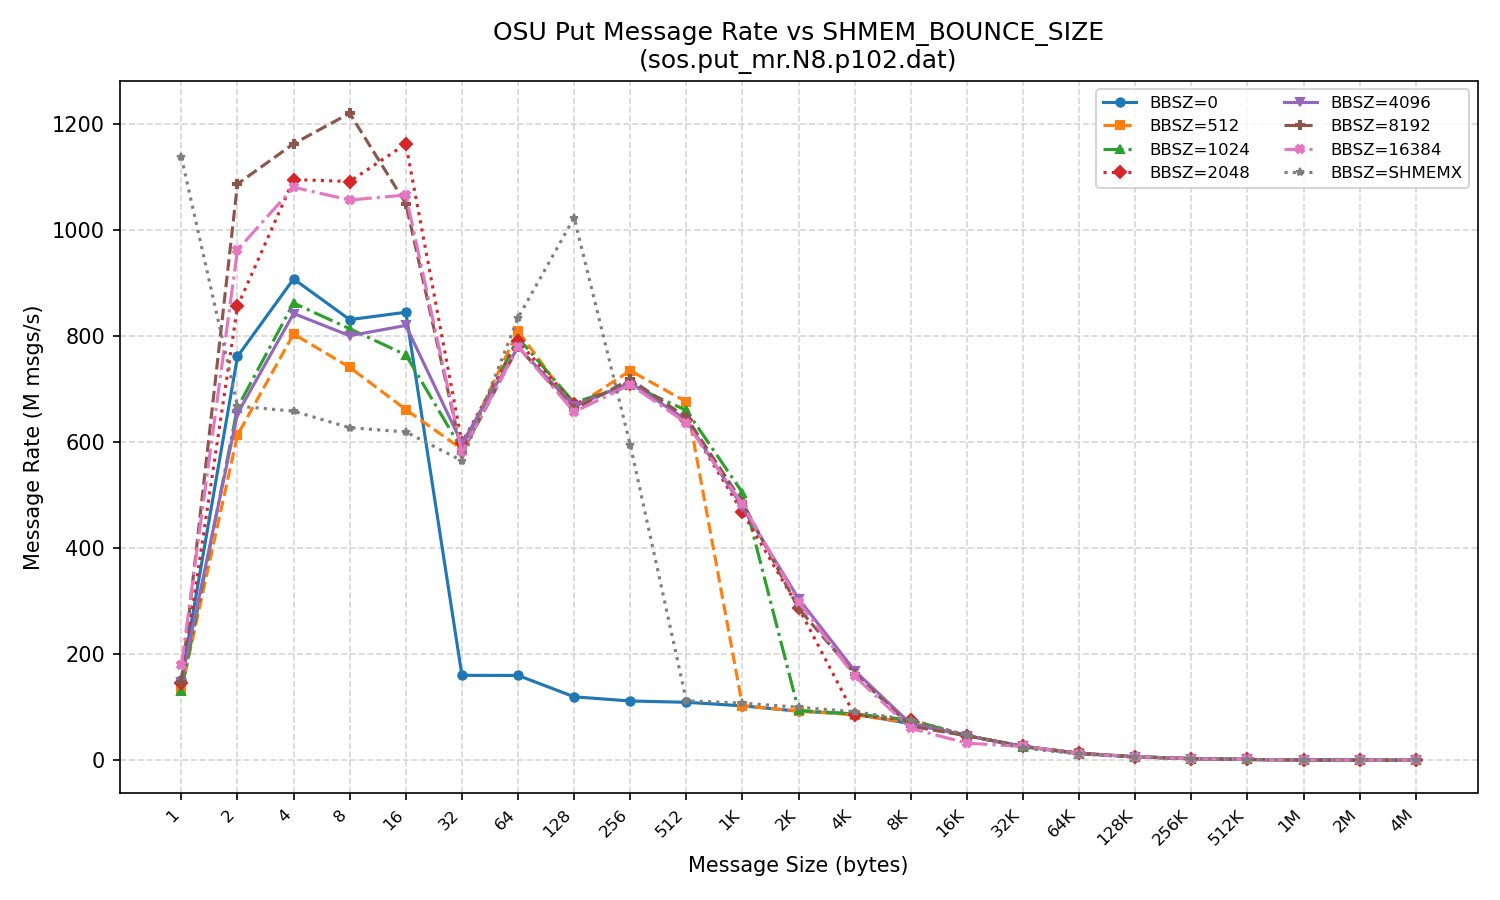

The table this chart was drawn from, first rows:
Size, BBSZ=0, BBSZ=512, BBSZ=1024, BBSZ=2048, BBSZ=4096, BBSZ=8192, BBSZ=16384, BBSZ=SHMEMX
1, 151794066, 132647691, 130155566, 146286193, 148754260, 147420182, 179101148, 1137924107
2, 762012205, 613745011, 665623934, 856516518, 653983035, 1087458082, 963073158, 668284278
4, 908242274, 804283662, 862745278, 1095783799, 842990482, 1163283526, 1081194584, 658796411
8, 831460108, 741515907, 814260280, 1092072473, 801153458, 1220830658, 1057161146, 627625202
16, 845396360, 661903502, 764996474, 1162758728, 820459681, 1050415328, 1066440492, 619598050
32, 160402347, 587111434, 586264616, 599478919, 597792572, 579483475, 581054468, 565173058
64, 160182933, 810045323, 797231436, 790715935, 779937343, 779976780, 780396754, 834960726
128, 119899762, 666090391, 674875639, 672329535, 668034843, 662459575, 657458989, 1023824722
256, 112006770, 735235996, 708789436, 709556260, 712344242, 718937899, 708746797, 595090695
512, 109552494, 676427480, 660218441, 641565544, 642095464, 647153656, 636721810, 112536580
1024, 102858841, 102723788, 505073442, 468284750, 477698351, 487050037, 483133502, 107931990
2048, 92688065, 93237243, 94094429, 287875229, 305001033, 286708593, 299187495, 100278734
4096, 87570292, 85772248, 87507700, 85011707, 169132480, 163449264, 158735118, 91662259
8192, 69023207, 71083134, 76087814, 75965171, 68702871, 64367684, 60275093, 76540907
16384, 46623382, 46710419, 46652596, 46702054, 46436060, 46238758, 32461923, 47384527
32768, 26369685, 26763040, 25786698, 26365502, 26302475, 26182365, 26195609, 23275390
65536, 13466741, 13573158, 12747105, 13524550, 12849464, 13484485, 12805201, 11770753
131072, 6740809, 6683299, 6799498, 6416829, 6886770, 6723772, 6671854, 6064701
262144, 3342231, 3337227, 3330722, 3321494, 3277962, 3207063, 3241902, 3026978
524288, 1663693, 1642020, 1669164, 1689007, 1663677, 1654277, 1695510, 1513453
1048576, 820080, 845550, 832221, 849313, 843741, 849013, 834852, 757023
2097152, 425668, 416436, 425032, 420352, 420199, 418297, 417181, 376596
4194304, 185185, 184230, 175427, 185326, 183155, 182326, 183294, 183648
